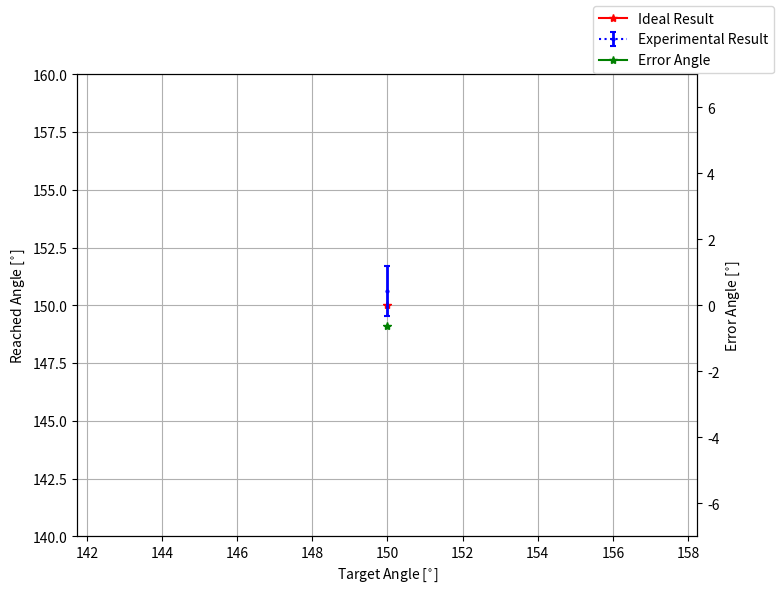

Reproduce this figure in Python. (Note: this script raises an exception after producing the figure.)
import matplotlib.pyplot as plt
import numpy as np

x = np.array([60]) + 90

degree = [58.86, 62.28, 60.12, 59.94, 61.56, 60.3, 61.38]


y = np.array([np.mean(degree)]) + 90

std_dev = np.array([np.std(degree)])

error = x - y

fig, ax1 = plt.subplots(figsize=(8, 6), dpi=100)
ax2 = ax1.twinx()
ax1.plot(150, 150, 'r-*', label='Ideal Result')
ax1.errorbar(x, y, std_dev, marker='o', ecolor='b', color='b',
             elinewidth=2, capsize=2, capthick=1.5,
             linestyle=':', markersize=2, label='Experimental Result')
ax2.plot(x, error, 'g-*', label='Error Angle')
ax1.set_xlabel(r'Target Angle [$^{\circ}$]')
ax1.set_ylabel(r'Reached Angle [$^{\circ}$]')
ax2.set_ylabel(r'Error Angle [$^{\circ}$]')
ax1.grid()
fig.legend()
ax1.set_ylim([140, 160])
ax2.set_ylim([-7, 7])
fig.savefig("./PDF-File/The Error.pdf")
plt.show()
